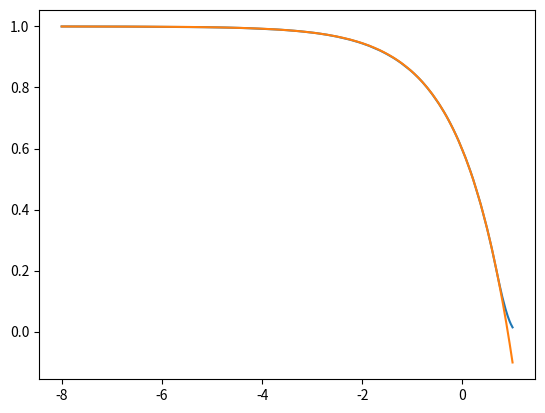

Source code (Python):
import random as r
import math
import numpy as np
from matplotlib import pyplot as plt
import scipy.optimize as opt

def exp(t,a):
    return a*np.exp(t)+1

h_vals = []
for i in range(0,1000000):
    h_vals.append(math.log(r.random()*(r.random()+2)))
h_vals.sort()

z_vals = []
h_gph = []
comp_gph = []
my_gph = []

h_ptr = 0
# from -8 to 2

for i in range(-8000,1000):
    z = i/1000
    z_vals.append(z)
    while(h_ptr < len(h_vals) and h_vals[h_ptr] < z):
        h_ptr+=1
    h_gph.append(1-h_ptr/1000000)


plt.plot(z_vals,h_gph)
opt_arr = opt.curve_fit(exp,z_vals,h_gph,p0=[-0.333])
print(opt_arr)

for i in range(-8000,1000):
    z = i/1000
    v = exp(z,opt_arr[0][0])
    comp_gph.append(v)
    my_gph.append(1-np.log(1.5)*np.exp(z))

plt.plot(z_vals,my_gph)
plt.show()
    

